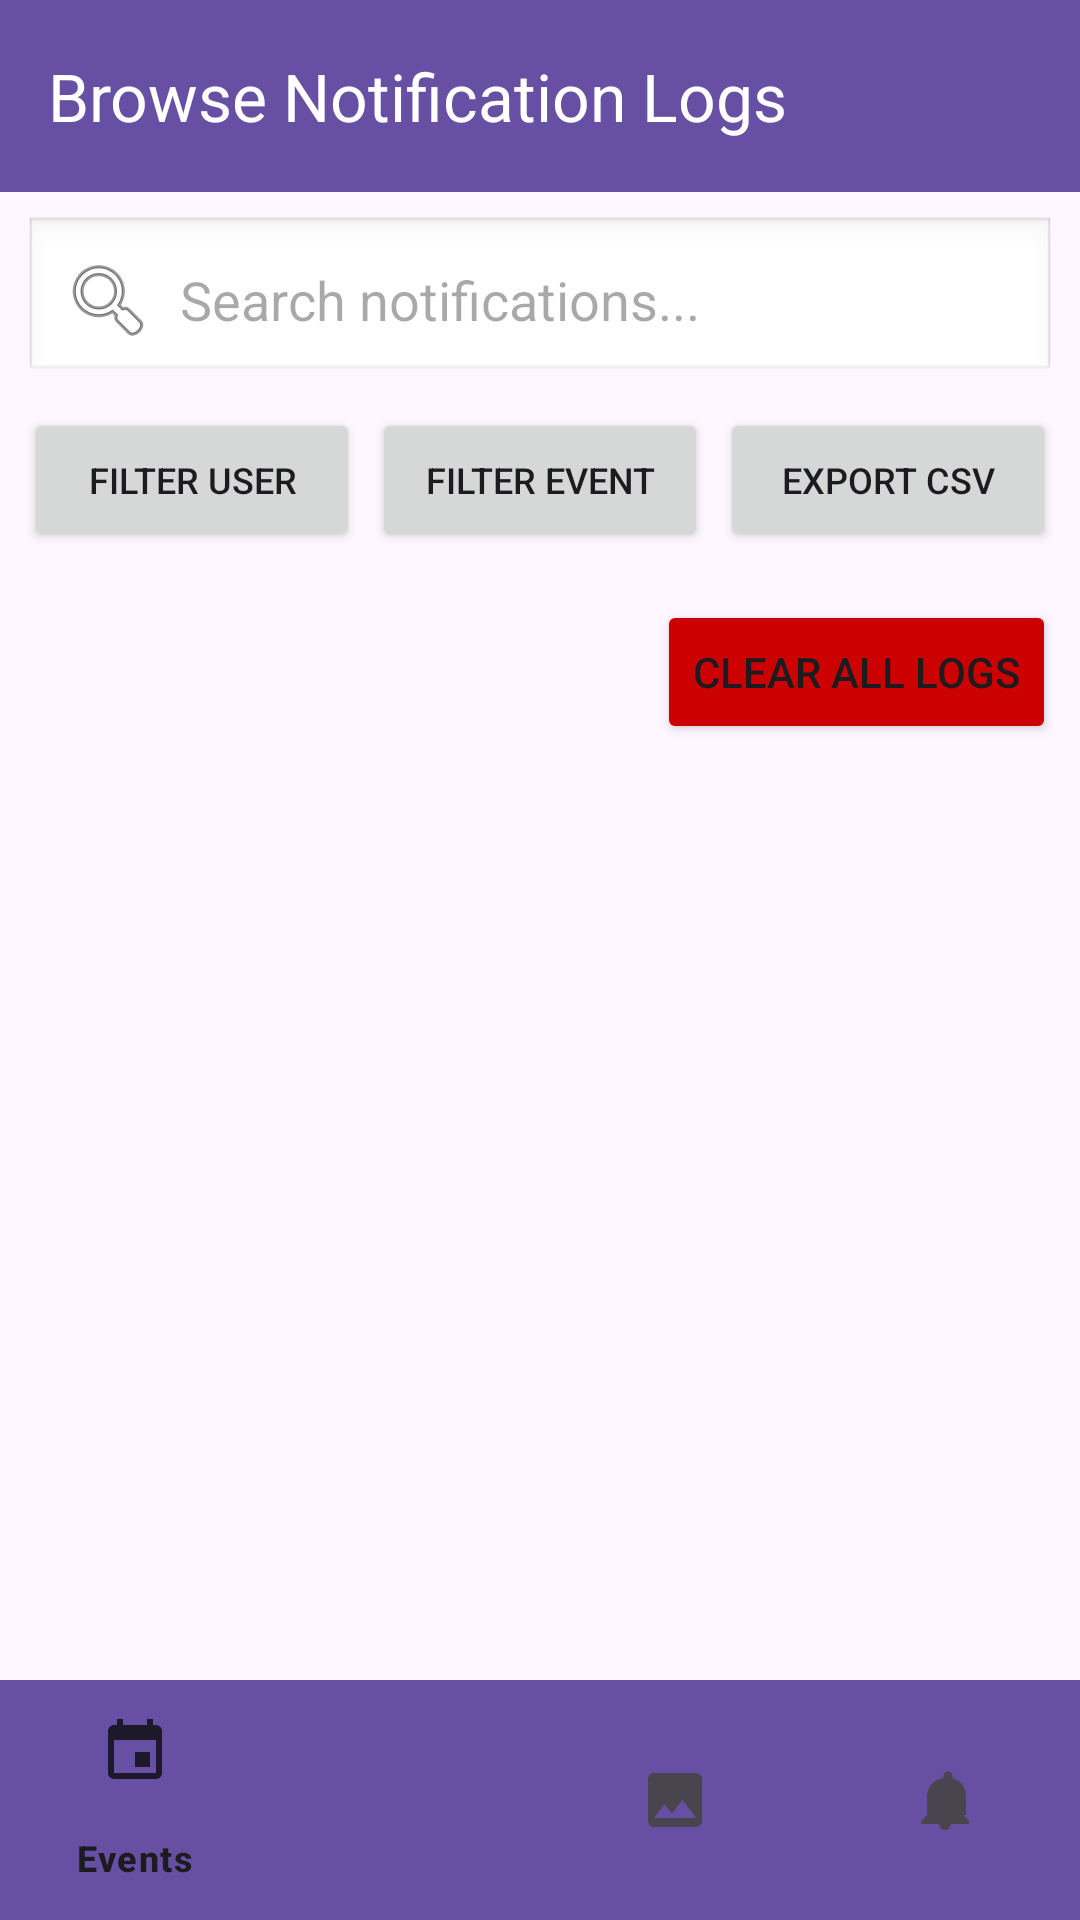

Here is an Android app screen rendered from its layout file. Give the layout XML and the strings, colors and styles it references.
<!-- AndroidManifest.xml: application theme Theme.Fusion0_lottery -->
<!-- res/layout/fragment_browse_notifications.xml -->
<?xml version="1.0" encoding="utf-8"?>
<androidx.constraintlayout.widget.ConstraintLayout xmlns:android="http://schemas.android.com/apk/res/android"
    xmlns:app="http://schemas.android.com/apk/res-auto"
    xmlns:tools="http://schemas.android.com/tools"
    android:layout_width="match_parent"
    android:layout_height="match_parent"
    android:orientation="vertical"
    tools:context=".BrowseNotificationsFragment">

    <androidx.appcompat.widget.Toolbar
        android:id="@+id/toolbar"
        android:layout_width="match_parent"
        android:layout_height="wrap_content"
        android:background="?attr/colorPrimary"
        android:minHeight="?attr/actionBarSize"
        android:theme="?attr/actionBarTheme"
        app:title="Browse Notification Logs"
        app:titleTextColor="@android:color/white"
        app:layout_constraintEnd_toEndOf="parent"
        app:layout_constraintStart_toStartOf="parent"
        app:layout_constraintTop_toTopOf="parent" />

    
    <EditText
        android:id="@+id/search_bar"
        android:layout_width="0dp"
        android:layout_height="wrap_content"
        android:layout_margin="8dp"
        android:hint="Search notifications..."
        android:padding="12dp"
        android:background="@android:drawable/edit_text"
        android:drawableStart="@android:drawable/ic_menu_search"
        android:drawablePadding="8dp"
        app:layout_constraintTop_toBottomOf="@id/toolbar"
        app:layout_constraintStart_toStartOf="parent"
        app:layout_constraintEnd_toEndOf="parent" />

    
    <LinearLayout
        android:id="@+id/action_buttons"
        android:layout_width="0dp"
        android:layout_height="wrap_content"
        android:orientation="horizontal"
        android:padding="8dp"
        app:layout_constraintTop_toBottomOf="@id/search_bar"
        app:layout_constraintStart_toStartOf="parent"
        app:layout_constraintEnd_toEndOf="parent">

        <Button
            android:id="@+id/filter_organizer_button"
            android:layout_width="0dp"
            android:layout_height="wrap_content"
            android:layout_weight="1"
            android:text="Filter User"
            android:textSize="12sp"
            android:layout_marginEnd="4dp" />

        <Button
            android:id="@+id/filter_event_button"
            android:layout_width="0dp"
            android:layout_height="wrap_content"
            android:layout_weight="1"
            android:text="Filter Event"
            android:textSize="12sp"
            android:layout_marginEnd="4dp" />

        <Button
            android:id="@+id/export_csv_button"
            android:layout_width="0dp"
            android:layout_height="wrap_content"
            android:layout_weight="1"
            android:text="Export CSV"
            android:textSize="12sp" />

    </LinearLayout>

    
    <Button
        android:id="@+id/clear_all_button"
        android:layout_width="wrap_content"
        android:layout_height="wrap_content"
        android:text="Clear All Logs"
        android:backgroundTint="@android:color/holo_red_dark"
        android:layout_margin="8dp"
        app:layout_constraintTop_toBottomOf="@id/action_buttons"
        app:layout_constraintEnd_toEndOf="parent" />

    
    <androidx.recyclerview.widget.RecyclerView
        android:id="@+id/notification_logs_recycler"
        android:layout_width="0dp"
        android:layout_height="0dp"
        android:layout_margin="8dp"
        app:layout_constraintTop_toBottomOf="@id/clear_all_button"
        app:layout_constraintBottom_toTopOf="@id/bottom_navigation"
        app:layout_constraintStart_toStartOf="parent"
        app:layout_constraintEnd_toEndOf="parent" />

    
    <TextView
        android:id="@+id/empty_state_text"
        android:layout_width="wrap_content"
        android:layout_height="wrap_content"
        android:text="No notifications recorded."
        android:textSize="16sp"
        android:textColor="@android:color/darker_gray"
        android:visibility="gone"
        app:layout_constraintTop_toTopOf="@id/notification_logs_recycler"
        app:layout_constraintBottom_toBottomOf="@id/notification_logs_recycler"
        app:layout_constraintStart_toStartOf="parent"
        app:layout_constraintEnd_toEndOf="parent" />

    <com.google.android.material.bottomnavigation.BottomNavigationView
        android:id="@+id/bottom_navigation"
        android:layout_width="match_parent"
        android:layout_height="wrap_content"
        android:background="?attr/colorPrimary"
        app:menu="@menu/bottom_nav"
        app:layout_constraintStart_toStartOf="parent"
        app:layout_constraintEnd_toEndOf="parent"
        app:layout_constraintBottom_toBottomOf="parent"/>

</androidx.constraintlayout.widget.ConstraintLayout>
<!-- resources referenced by this layout -->
<resources>
  <style name="Theme.Fusion0_lottery" parent="Base.Theme.Fusion0_lottery" />
  <style name="Base.Theme.Fusion0_lottery" parent="Theme.Material3.DayNight.NoActionBar">
          
          
      </style>
</resources>
